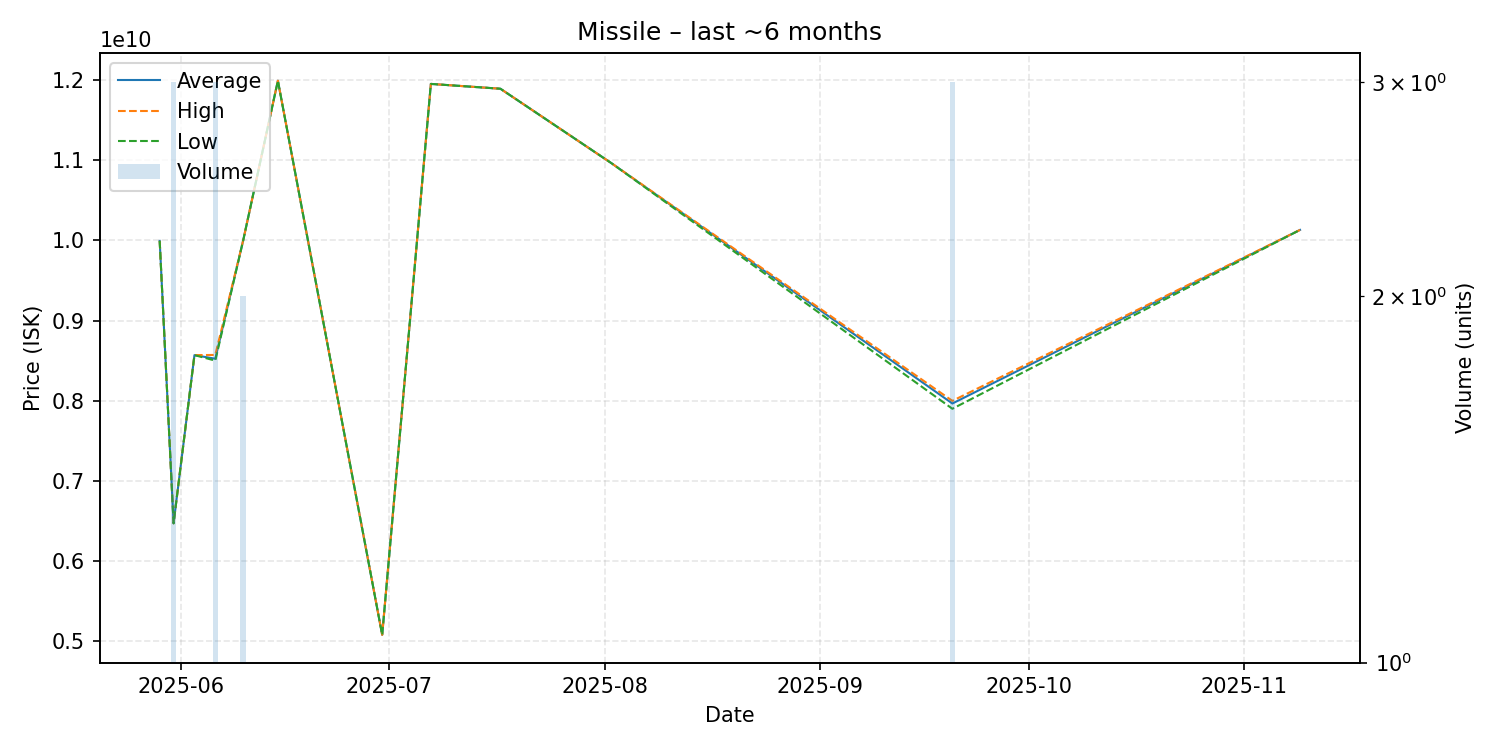

Values plotted in this chart, from the file beside it:
date, average, highest, lowest, order_count, volume
2025-05-29, 9993000000, 9993000000, 9993000000, 1, 1
2025-05-31, 6472000000, 6472000000, 6472000000, 3, 3
2025-06-03, 8569000000, 8569000000, 8569000000, 1, 1
2025-06-06, 8523666667, 8571000000, 8500000000, 3, 3
2025-06-10, 9995500000, 9996000000, 9995000000, 2, 2
2025-06-15, 11990000000, 11990000000, 11990000000, 1, 1
2025-06-30, 5081000000, 5081000000, 5081000000, 1, 1
2025-07-07, 11950000000, 11950000000, 11950000000, 1, 1
2025-07-17, 11890000000, 11890000000, 11890000000, 1, 1
2025-08-02, 10960000000, 10960000000, 10960000000, 1, 1
2025-09-20, 7965666667, 7998500000, 7900000000, 3, 3
2025-11-09, 10130000000, 10130000000, 10130000000, 1, 1
